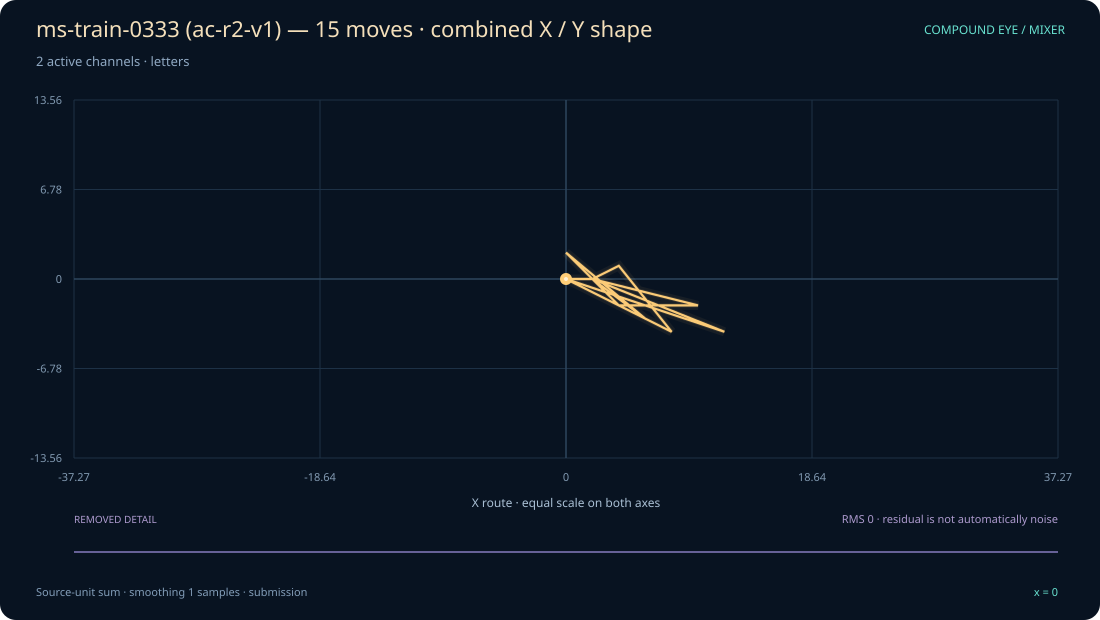

The table this chart was drawn from, first rows:
x, original_sum, display_sum, x_shape, y_shape, removed_residual
0, 0, 0, 0, 0, 0
1, 2, 2, 2, 0, 0
2, 8, 8, 12, -4, 0
3, 0, 0, 0, 0, 0
4, 2, 2, 2, 0, 0
5, 8, 8, 10, -2, 0
6, 2, 2, 4, -2, 0
7, 2, 2, 0, 2, 0
8, 3, 3, 6, -3, 0
9, 2, 2, 2, 0, 0
10, 5, 5, 4, 1, 0
11, 4, 4, 8, -4, 0
12, 1, 1, 2, -1, 0
13, 1, 1, 2, -1, 0
14, 1, 1, 2, -1, 0
15, 0, 0, 0, 0, 0
